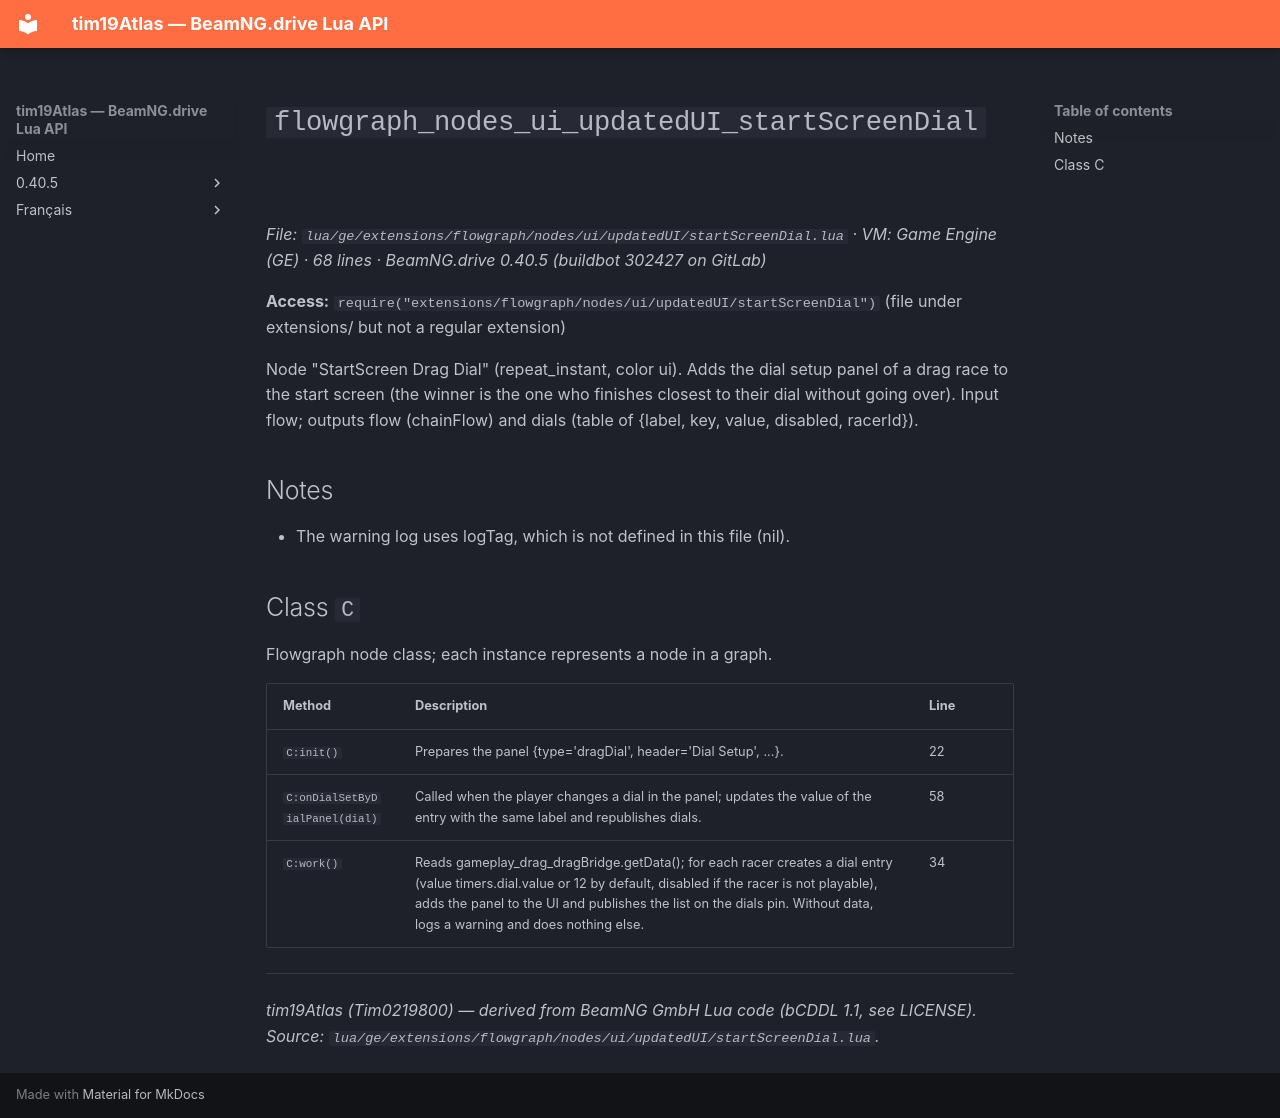

repository: Tim0219800/beamng-lua-atlas · page: 0.40.5/ge/extensions/flowgraph/nodes/ui/updatedUI/startScreenDial.html · generator: mkdocs

# `flowgraph_nodes_ui_updatedUI_startScreenDial`

*File: `lua/ge/extensions/flowgraph/nodes/ui/updatedUI/startScreenDial.lua` · VM: Game Engine (GE) · 68 lines · BeamNG.drive 0.40.5 (buildbot 302427 on GitLab)*

**Access:** `require("extensions/flowgraph/nodes/ui/updatedUI/startScreenDial")` (file under extensions/ but not a regular extension)

Node "StartScreen Drag Dial" (repeat_instant, color ui). Adds the dial setup panel of a drag race to the start screen (the winner is the one who finishes closest to their dial without going over). Input flow; outputs flow (chainFlow) and dials (table of {label, key, value, disabled, racerId}).

## Notes

- The warning log uses logTag, which is not defined in this file (nil).

## Class `C`

Flowgraph node class; each instance represents a node in a graph.

| Method | Description | Line |
|---|---|---|
| `C:init()` | Prepares the panel {type='dragDial', header='Dial Setup', ...}. | 22 |
| `C:onDialSetByDialPanel(dial)` | Called when the player changes a dial in the panel; updates the value of the entry with the same label and republishes dials. | 58 |
| `C:work()` | Reads gameplay_drag_dragBridge.getData(); for each racer creates a dial entry (value timers.dial.value or 12 by default, disabled if the racer is not playable), adds the panel to the UI and publishes the list on the dials pin. Without data, logs a warning and does nothing else. | 34 |

---
*tim19Atlas (Tim0219800) — derived from BeamNG GmbH Lua code (bCDDL 1.1, see LICENSE). Source: `lua/ge/extensions/flowgraph/nodes/ui/updatedUI/startScreenDial.lua`.*
